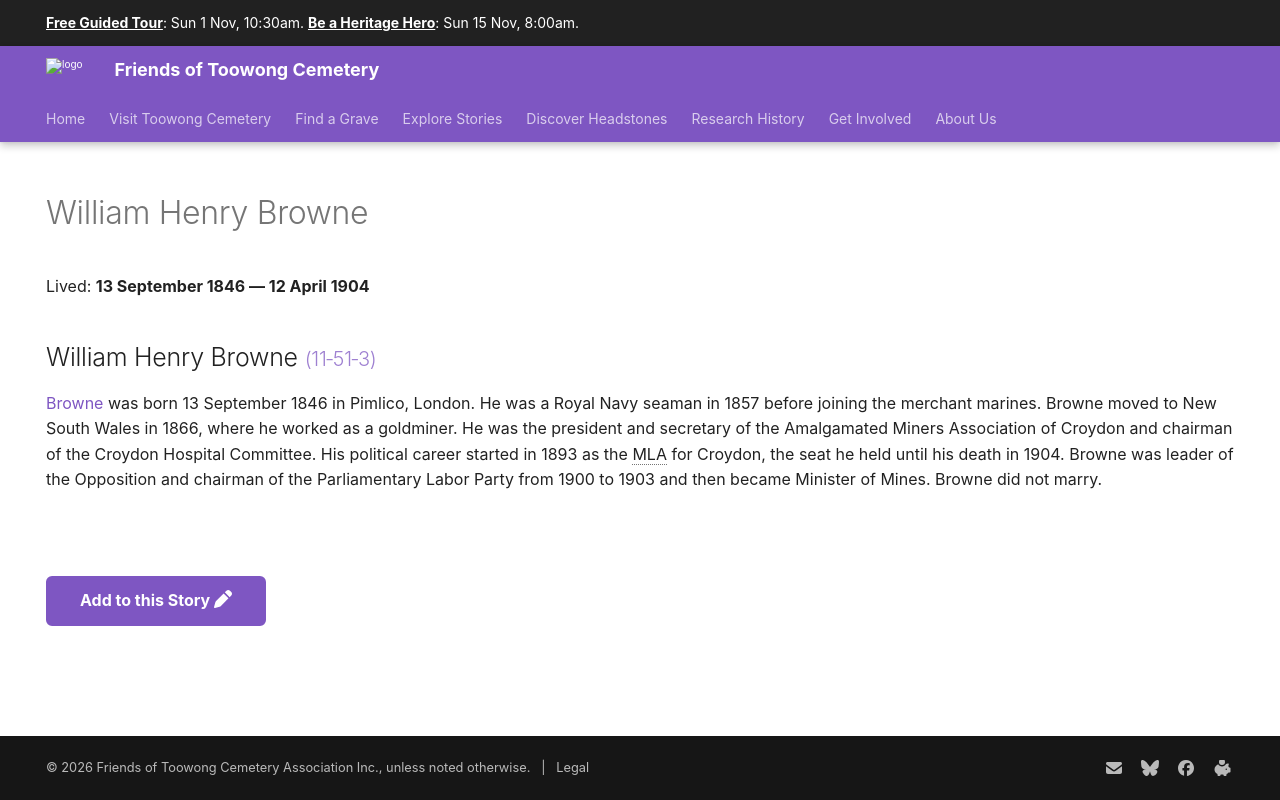

repository: 1871fotc/1871fotc.github.io · page: research/william-henry-browne/index.html · generator: mkdocs

---
hide:
  - toc
  - navigation
---

# William Henry Browne

Lived: **13 September 1846 — 12 April 1904**


--8<-- "snippets/william-henry-browne.md"

![William Henry Browne](../assets/william-henry-browne.jpg){ width="32%" }

<!-- needs attribution -->

--8<-- "snippets/add-to-this-story.md"
